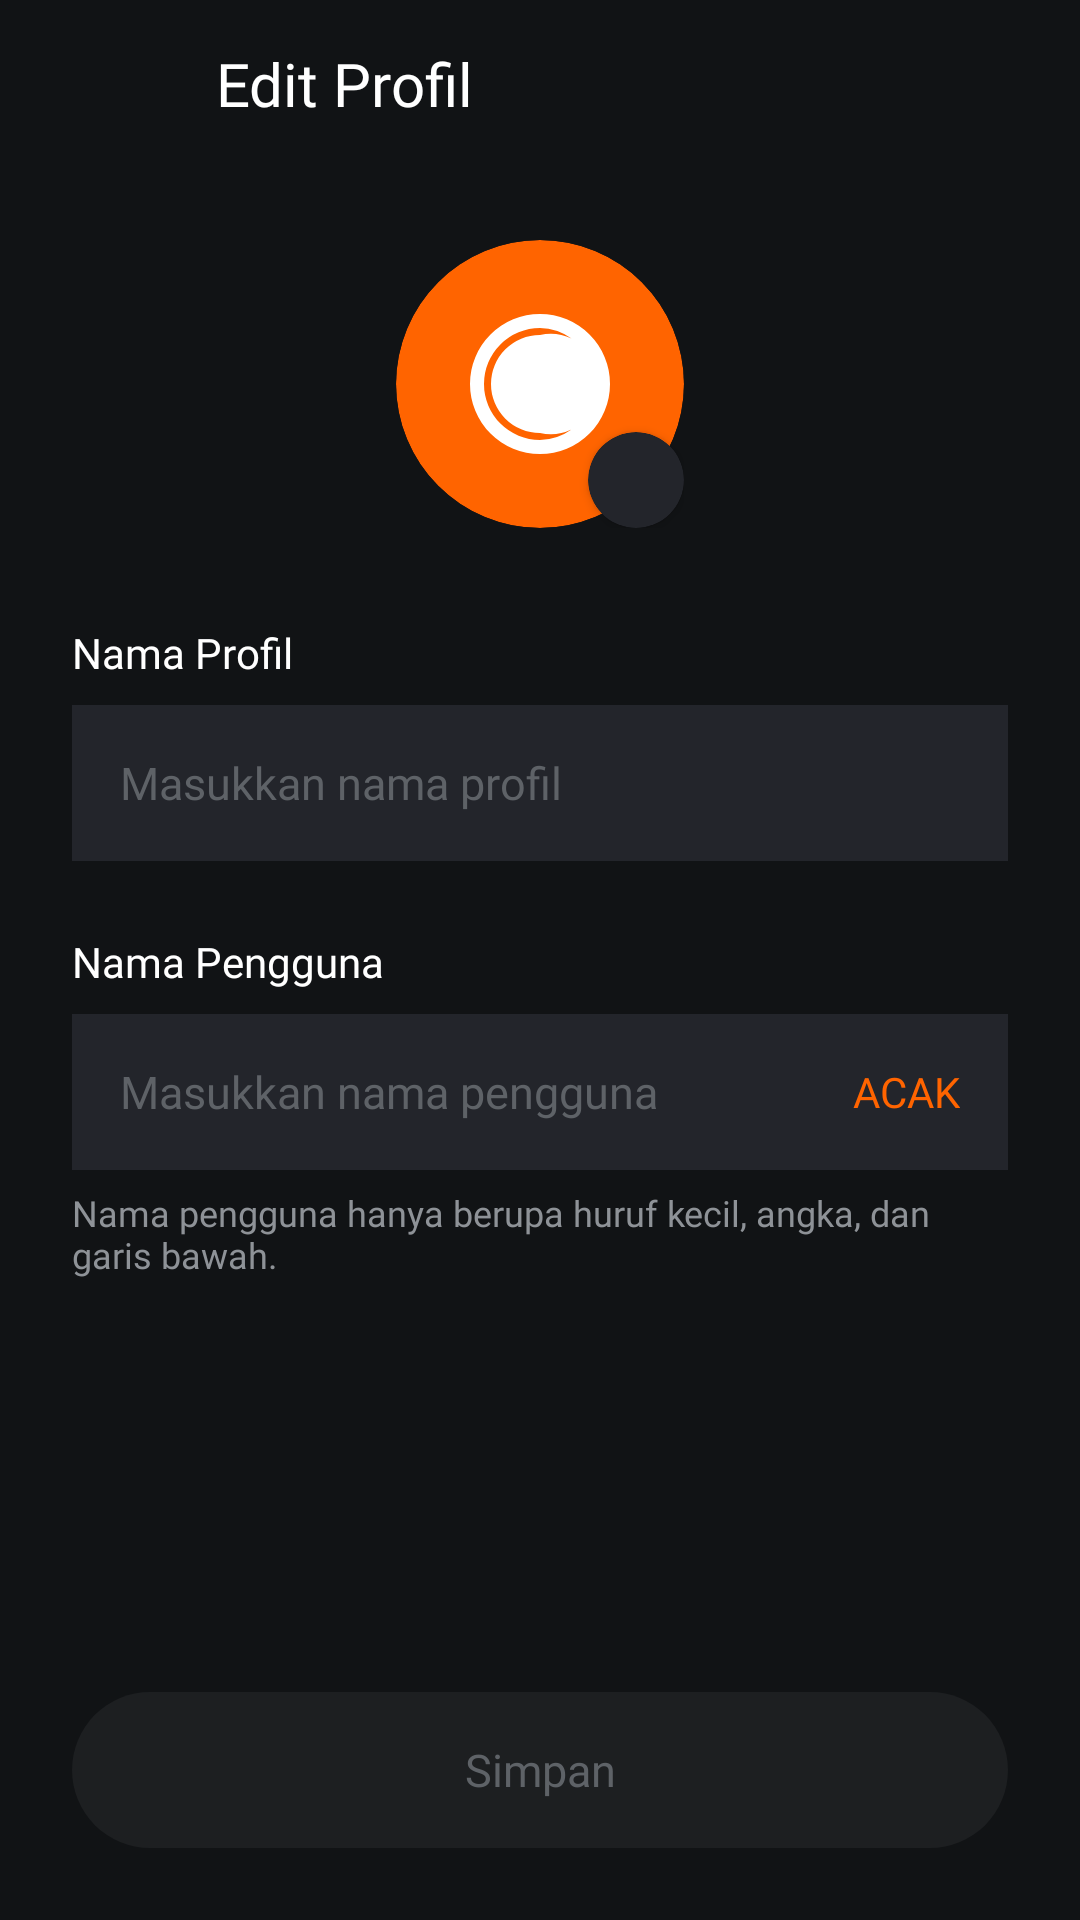

Here is an Android app screen rendered from its layout file. Give the layout XML and the strings, colors and styles it references.
<!-- AndroidManifest.xml: application theme Theme.Crunchyroll_pemvis_5 -->
<!-- res/layout/fragment_edit_profile.xml -->
<?xml version="1.0" encoding="utf-8"?>
<RelativeLayout xmlns:android="http://schemas.android.com/apk/res/android"
    xmlns:app="http://schemas.android.com/apk/res-auto"
    android:layout_width="match_parent"
    android:layout_height="match_parent"
    android:background="#111315"
    android:clickable="true"
    android:focusable="true">

    
    <RelativeLayout
        android:id="@+id/toolbar_edit_profile"
        android:layout_width="match_parent"
        android:layout_height="56dp"
        android:paddingHorizontal="16dp">

        <ImageView
            android:id="@+id/btn_back_edit_profile"
            android:layout_width="40dp"
            android:layout_height="40dp"
            android:layout_centerVertical="true"
            android:layout_alignParentStart="true"
            android:padding="8dp"
            android:src="@drawable/ic_arrow_back"
            app:tint="@color/white"
            android:background="?attr/selectableItemBackgroundBorderless"
            android:clickable="true"
            android:focusable="true"
            android:contentDescription="Back" />

        <TextView
            android:layout_width="wrap_content"
            android:layout_height="wrap_content"
            android:layout_toEndOf="@id/btn_back_edit_profile"
            android:layout_centerVertical="true"
            android:layout_marginStart="16dp"
            android:text="Edit Profil"
            android:textColor="@color/white"
            android:textSize="20sp"
            android:fontFamily="@font/poppinsbold" />

    </RelativeLayout>

    
    <ScrollView
        android:layout_width="match_parent"
        android:layout_height="match_parent"
        android:layout_below="@id/toolbar_edit_profile"
        android:layout_above="@+id/btn_save_profile"
        android:fillViewport="true">

        <LinearLayout
            android:layout_width="match_parent"
            android:layout_height="wrap_content"
            android:orientation="vertical"
            android:padding="24dp"
            android:gravity="center_horizontal">

            
            <RelativeLayout
                android:id="@+id/layout_edit_avatar_container"
                android:layout_width="wrap_content"
                android:layout_height="wrap_content"
                android:clickable="true"
                android:focusable="true"
                android:background="?attr/selectableItemBackgroundBorderless"
                android:layout_marginBottom="32dp">

                
                <androidx.cardview.widget.CardView
                    android:id="@+id/edit_avatar_card"
                    android:layout_width="96dp"
                    android:layout_height="96dp"
                    app:cardCornerRadius="48dp"
                    app:cardElevation="0dp"
                    app:cardBackgroundColor="#FF6400">

                    <ImageView
                        android:layout_width="56dp"
                        android:layout_height="56dp"
                        android:layout_gravity="center"
                        android:src="@drawable/ic_account"
                        app:tint="@color/white" />
                </androidx.cardview.widget.CardView>

                
                <androidx.cardview.widget.CardView
                    android:layout_width="32dp"
                    android:layout_height="32dp"
                    android:layout_alignEnd="@id/edit_avatar_card"
                    android:layout_alignBottom="@id/edit_avatar_card"
                    app:cardCornerRadius="16dp"
                    app:cardElevation="2dp"
                    app:cardBackgroundColor="#23252B">

                    <ImageView
                        android:layout_width="16dp"
                        android:layout_height="16dp"
                        android:layout_gravity="center"
                        android:src="@drawable/ic_edit"
                        app:tint="@color/white" />
                </androidx.cardview.widget.CardView>

            </RelativeLayout>

            
            <LinearLayout
                android:layout_width="match_parent"
                android:layout_height="wrap_content"
                android:orientation="vertical"
                android:layout_marginBottom="24dp">

                <TextView
                    android:layout_width="wrap_content"
                    android:layout_height="wrap_content"
                    android:text="Nama Profil"
                    android:textColor="@color/white"
                    android:textSize="14sp"
                    android:fontFamily="@font/poppinsbold"
                    android:layout_marginBottom="8dp" />

                
                <EditText
                    android:id="@+id/edt_profile_name"
                    android:layout_width="match_parent"
                    android:layout_height="52dp"
                    android:background="#23252B"
                    android:paddingHorizontal="16dp"
                    android:textColor="@color/white"
                    android:textSize="15sp"
                    android:fontFamily="@font/poppinsregular"
                    android:hint="Masukkan nama profil"
                    android:textColorHint="#5E6267"
                    android:inputType="textPersonName"
                    android:singleLine="true" />
            </LinearLayout>

            
            <LinearLayout
                android:layout_width="match_parent"
                android:layout_height="wrap_content"
                android:orientation="vertical"
                android:layout_marginBottom="24dp">

                <TextView
                    android:layout_width="wrap_content"
                    android:layout_height="wrap_content"
                    android:text="Nama Pengguna"
                    android:textColor="@color/white"
                    android:textSize="14sp"
                    android:fontFamily="@font/poppinsbold"
                    android:layout_marginBottom="8dp" />

                
                <RelativeLayout
                    android:layout_width="match_parent"
                    android:layout_height="52dp">

                    <EditText
                        android:id="@+id/edt_profile_username"
                        android:layout_width="match_parent"
                        android:layout_height="match_parent"
                        android:background="#23252B"
                        android:paddingStart="16dp"
                        android:paddingEnd="80dp"
                        android:textColor="@color/white"
                        android:textSize="15sp"
                        android:fontFamily="@font/poppinsregular"
                        android:hint="Masukkan nama pengguna"
                        android:textColorHint="#5E6267"
                        android:inputType="text"
                        android:singleLine="true" />

                    
                    <TextView
                        android:id="@+id/btn_randomize_username"
                        android:layout_width="wrap_content"
                        android:layout_height="match_parent"
                        android:layout_alignParentEnd="true"
                        android:layout_centerVertical="true"
                        android:gravity="center"
                        android:paddingHorizontal="16dp"
                        android:text="ACAK"
                        android:textColor="#FF6400"
                        android:textSize="14sp"
                        android:fontFamily="@font/poppinsbold"
                        android:clickable="true"
                        android:focusable="true"
                        android:background="?attr/selectableItemBackgroundBorderless" />
                </RelativeLayout>

                <TextView
                    android:layout_width="wrap_content"
                    android:layout_height="wrap_content"
                    android:layout_marginTop="6dp"
                    android:text="Nama pengguna hanya berupa huruf kecil, angka, dan garis bawah."
                    android:textColor="#8E9297"
                    android:textSize="12sp"
                    android:fontFamily="@font/poppinsregular" />
            </LinearLayout>

        </LinearLayout>
    </ScrollView>

    
    <TextView
        android:id="@+id/btn_save_profile"
        android:layout_width="match_parent"
        android:layout_height="52dp"
        android:layout_alignParentBottom="true"
        android:layout_margin="24dp"
        android:background="@drawable/btn_disabled_pill"
        android:gravity="center"
        android:text="Simpan"
        android:textColor="#5E6267"
        android:textSize="15sp"
        android:fontFamily="@font/poppinsbold"
        android:clickable="false"
        android:focusable="false" />

</RelativeLayout>
<!-- resources referenced by this layout -->
<resources>
  <color name="white">#FFFFFFFF</color>
  <!-- drawable btn_disabled_pill (drawable) -->
  <?xml version="1.0" encoding="utf-8"?>
  <shape xmlns:android="http://schemas.android.com/apk/res/android"
      android:shape="rectangle">
      <solid android:color="#1D1F21"/> 
      <corners android:radius="30dp"/>
  </shape>
  <!-- drawable ic_account (drawable) -->
  <vector xmlns:android="http://schemas.android.com/apk/res/android"
      android:width="24dp"
      android:height="24dp"
      android:viewportWidth="24"
      android:viewportHeight="24">
    
    <path
        android:fillColor="#FFFFFFFF"
        android:pathData="M12,2A10,10 0,0 0,2 12A10,10 0,0 0,12 22A10,10 0,0 0,22 12A10,10 0,0 0,12 2M12,4A8,8 0,0 1,16.5 5.5A7,7 0,0 0,12 5A7,7 0,0 0,5 12A7,7 0,0 0,12 19A7,7 0,0 0,16.5 18.5A8,8 0,0 1,12 20A8,8 0,0 1,4 12A8,8 0,0 1,12 4Z"/>
    
    <path
        android:fillColor="#FFFFFFFF"
        android:pathData="M12,9a3,3 0,1 0,3 3a3,3 0,0 0,-3 -3z"/>
  </vector>
  <style name="Theme.Crunchyroll_pemvis_5" parent="Base.Theme.Crunchyroll_pemvis_5">
          <item name="android:windowFullscreen">true</item>
      </style>
  <style name="Base.Theme.Crunchyroll_pemvis_5" parent="Theme.Material3.DayNight.NoActionBar">
          
          <item name="colorPrimary">#FF6400</item>
          <item name="colorPrimaryContainer">#FF6400</item>
          <item name="colorOnPrimary">#FFFFFF</item>
          <item name="colorSecondary">#FAB818</item>
          <item name="colorOnSecondary">#000000</item>
          <item name="colorSurface">#111315</item>
          <item name="colorOnSurface">#FFFFFF</item>
      </style>
</resources>
